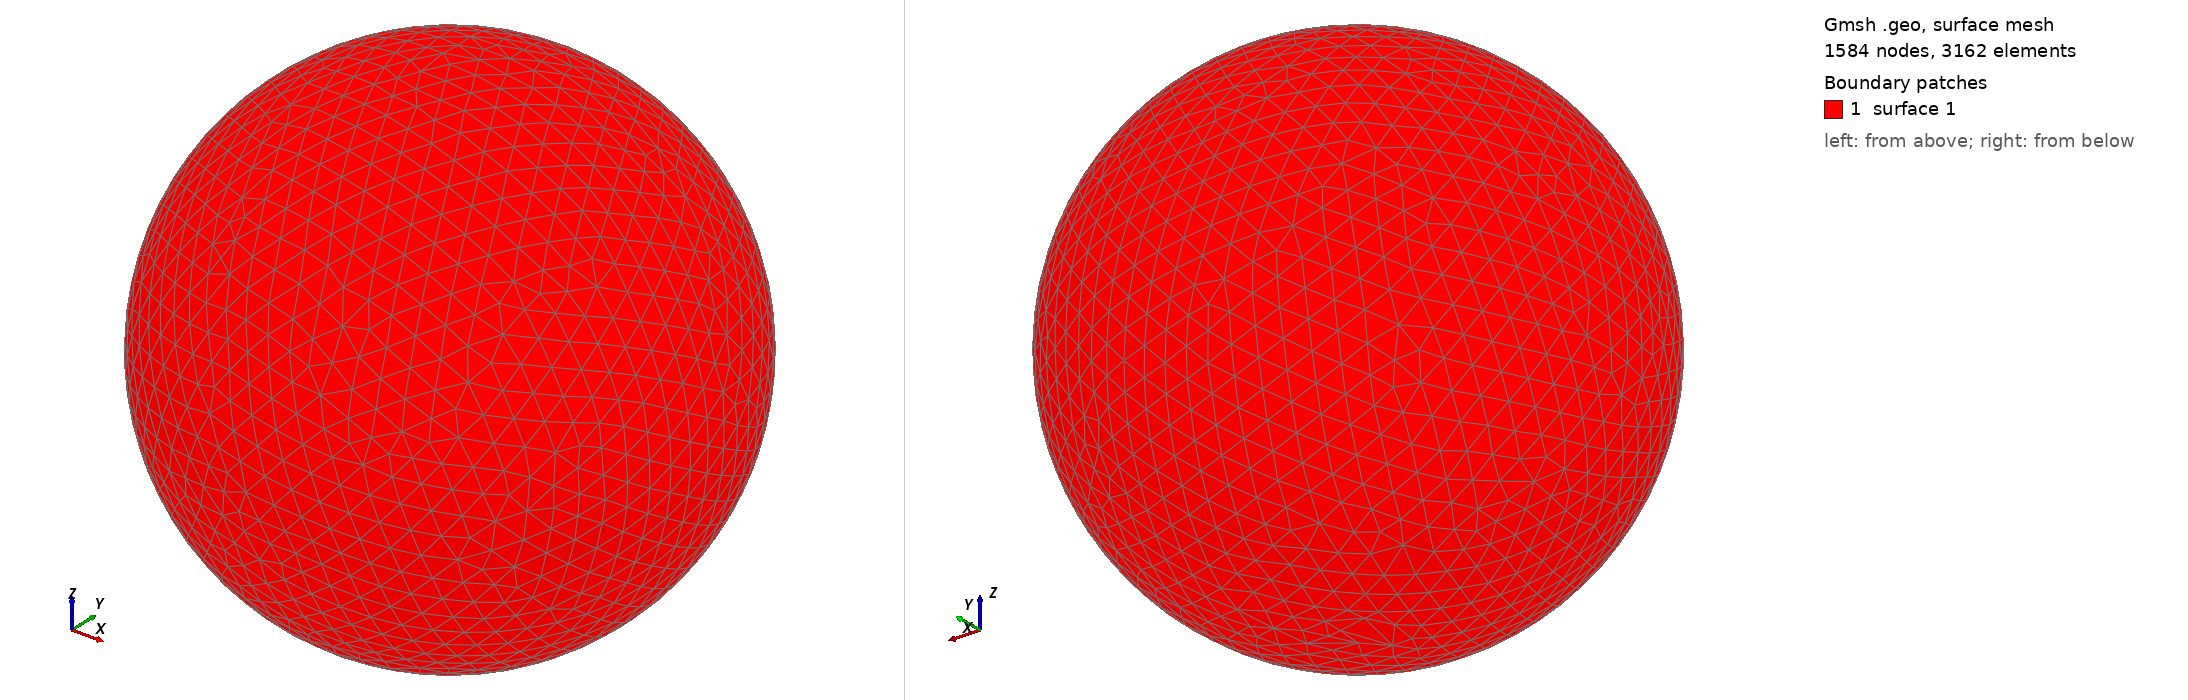

Gmsh geometry script, surface-meshed: 1584 nodes, 3162 surface elements. Boundary patches (legend numbers): 1 surface 1. Left view from above one corner, right view from below the opposite corner. The script declares no physical surfaces, so the legend lists its geometric surfaces. The drawing asked Gmsh for element sizes between 1% and 20% of the model's largest extent; the script's own settings can give other sizes.

=== shot0818.geo (drawn) ===
SetFactory("OpenCASCADE");
Point(1) = {0,0,0,0};
Sphere(1) = {0,0,0,0.00835300};
MeshSize{ PointsOf{ Surface{:}; } } = 0.000835300;
Mesh.ElementOrder=1;
Mesh.Format=39;
